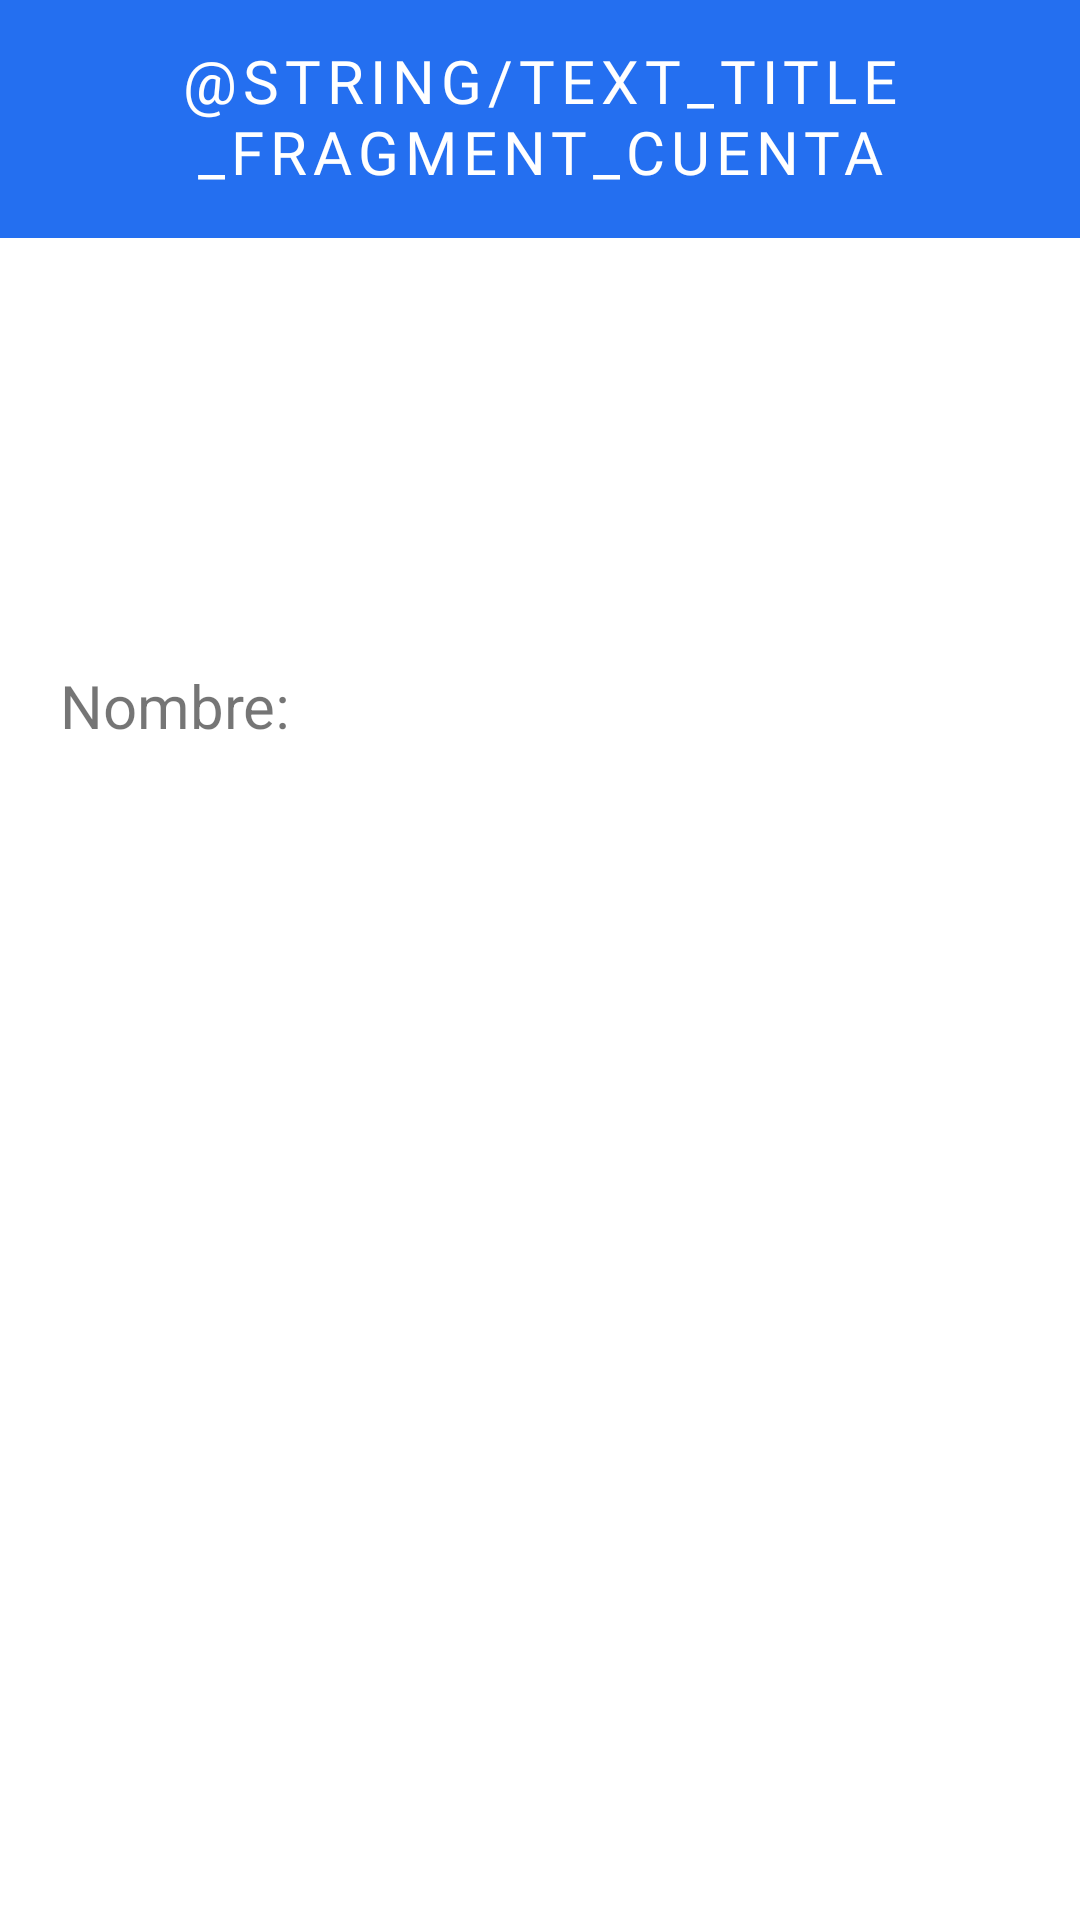

Android layout source for this screen:
<!-- AndroidManifest.xml: application theme Theme.OptimaxMovil -->
<!-- res/layout/activity_cuenta.xml -->
<?xml version="1.0" encoding="utf-8"?>
<LinearLayout
    xmlns:android="http://schemas.android.com/apk/res/android"
    xmlns:app="http://schemas.android.com/apk/res-auto"
    xmlns:tools="http://schemas.android.com/tools"
    android:layout_width="match_parent"
    android:layout_height="match_parent"
    android:orientation="vertical"
    tools:context=".MainActivity"
    >

    <TextView
        android:layout_width="match_parent"
        android:layout_height="wrap_content"
        android:background="#E2085DEF"
        android:fontFamily="@font/quicksand_bold"
        android:gravity="center"
        android:includeFontPadding="false"
        android:letterSpacing="0.1"
        android:paddingVertical="@dimen/dimen_16sp"
        android:text="@string/text_title_fragment_cuenta"
        android:textAllCaps="true"
        android:textAppearance="@style/TextAppearance.MaterialComponents.Headline6"
        android:textColor="@color/white" />

    <ImageView
        android:id="@+id/imageView"
        android:layout_width="70dp"
        android:layout_height="70dp"
        android:layout_marginTop="@dimen/dimen_20sp"
        android:layout_marginBottom="@dimen/dimen_20sp"
        android:layout_gravity="center"
        app:srcCompat="@drawable/ic_cliente_cuenta"
        />

    <TextView
        android:layout_width="366dp"
        android:layout_height="52dp"
        android:layout_marginStart="@dimen/dimen_20sp"
        android:layout_marginTop="@dimen/dimen_20sp"
        android:layout_marginEnd="@dimen/dimen_20sp"
        android:gravity="bottom|top"
        android:text="Nombre:"
        android:textSize="20sp"
        android:typeface="normal"
        tools:visibility="visible" />
</LinearLayout>
<!-- resources referenced by this layout -->
<resources>
  <color name="white">#FFFFFFFF</color>
  <dimen name="dimen_16sp">16sp</dimen>
  <dimen name="dimen_20sp">20sp</dimen>
  <style name="Theme.OptimaxMovil" parent="Theme.MaterialComponents.DayNight.NoActionBar">
          
          <item name="colorPrimary">@color/black</item>
          <item name="colorPrimaryVariant">@color/purple_700</item>
          <item name="colorOnPrimary">@color/white</item>
          
          <item name="colorSecondary">@color/teal_200</item>
          <item name="colorSecondaryVariant">@color/teal_700</item>
          <item name="colorOnSecondary">@color/black</item>
          
          <item name="android:statusBarColor" tools:targetApi="l">?attr/colorPrimaryVariant</item>
          
      </style>
  <color name="black">#FF000000</color>
  <color name="purple_700">#FF3700B3</color>
  <color name="teal_200">#FF03DAC5</color>
  <color name="teal_700">#FF018786</color>
</resources>
